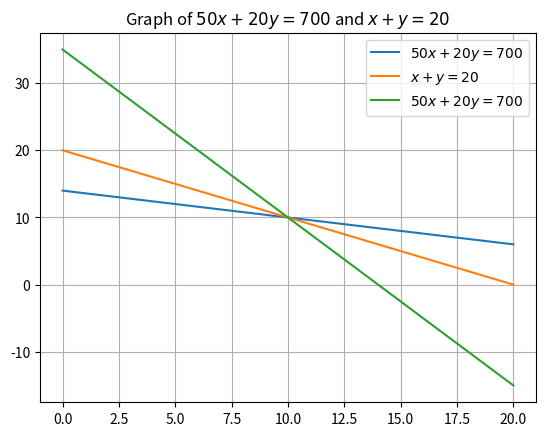

The matplotlib source for this figure:
import numpy as np
import matplotlib.pyplot as plt

x = np.linspace(0, 20, 100)

y1 = (700-20*x)/50

y2 = 20 - x

y3 =  (700-50*x)/20

plt.plot(x, y1, label=r'$50x + 20y = 700$')
plt.plot(x, y2, label=r'$x + y = 20$')
plt.plot(x, y3, label=r'$50x + 20y = 700$')

plt.title('Graph of $50x + 20y = 700$ and $x + y = 20$')
plt.grid(True)
plt.legend()
plt.show()
